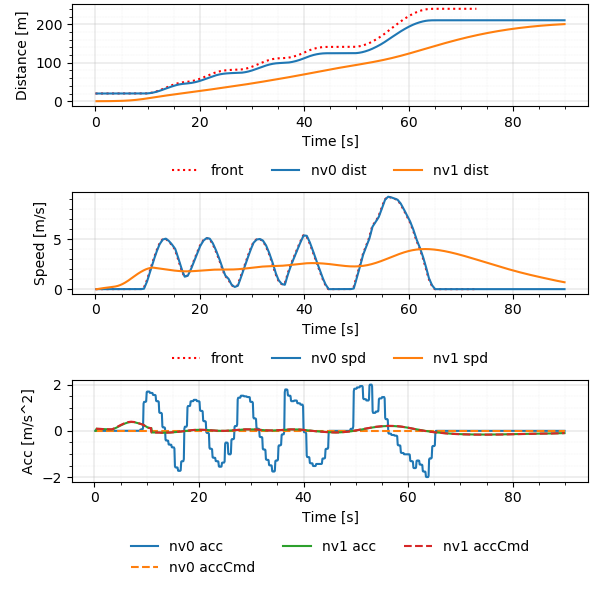

The file beside this chart, header and first rows:
Realtime [sec], Sim Time [sec], Sim Time from MPC [sec], MPC runtime, v0_dist [m], v0_lane [-], v0_spd [m/s], v0_acc [m/s2], v1_dist [m], v1_lane [-], v1_spd [m/s], v1_acc [m/s2], v1_accCmd [m/s2]
0.006102, 0.2, nan, 0.003316, 20.0, -76146229#1_0, 0.0, 0.0, 0.0, -76146229#1_0, 0.0, 0.0, nan
0.1077, 0.3, 0.2, 0.005404, 20.0, -76146229#1_0, 0.0, 0.0, 0.0, -76146229#1_0, 0.0, 0.0, 0.09435
0.2087, 0.4, 0.3, 0.005569, 20.0, -76146229#1_0, 0.0, 0.0, 0.0009131, -76146229#1_0, 0.009131, 0.09131, 0.09435
0.3115, 0.5, 0.4, 0.009109, 20.0, -76146229#1_0, 0.0, 0.0, 0.002739, -76146229#1_0, 0.01826, 0.09131, 0.08981
0.4054, 0.6, 0.5, 0.003277, 20.0, -76146229#1_0, 0.0, 0.0, 0.005434, -76146229#1_0, 0.02695, 0.08691, 0.08858
0.5057, 0.7, 0.6, 0.003342, 20.0, -76146229#1_0, 0.0, 0.0, 0.008987, -76146229#1_0, 0.03552, 0.08572, 0.08756
0.6087, 0.8, 0.7, 0.003384, 20.0, -76146229#1_0, 0.0, 0.0, 0.01339, -76146229#1_0, 0.044, 0.08473, 0.08643
0.7076, 0.9, 0.8, 0.004631, 20.0, -76146229#1_0, 0.0, 0.0, 0.01862, -76146229#1_0, 0.05236, 0.08364, 0.0853
0.812, 1.0, 0.9, 0.008464, 20.0, -76146229#1_0, 0.0, 0.0, 0.02468, -76146229#1_0, 0.06062, 0.08255, 0.08418
0.9101, 1.1, 1.0, 0.007087, 20.0, -76146229#1_0, 0.0, 0.0, 0.03156, -76146229#1_0, 0.06876, 0.08147, 0.08308
1.011, 1.2, 1.1, 0.007607, 20.0, -76146229#1_0, 0.0, 0.0, 0.03924, -76146229#1_0, 0.0768, 0.0804, 0.08198
1.112, 1.3, 1.2, 0.006672, 20.0, -76146229#1_0, 0.0, 0.0, 0.04771, -76146229#1_0, 0.08474, 0.07934, 0.08089
1.206, 1.4, 1.3, 0.003496, 20.0, -76146229#1_0, 0.0, 0.0, 0.05697, -76146229#1_0, 0.09257, 0.07828, 0.07981
1.306, 1.5, 1.4, 0.003698, 20.0, -76146229#1_0, 0.0, 0.0, 0.067, -76146229#1_0, 0.1003, 0.07724, 0.07874
1.406, 1.6, 1.5, 0.004537, 20.0, -76146229#1_0, 0.0, 0.0, 0.07779, -76146229#1_0, 0.1079, 0.0762, 0.07767
1.507, 1.7, 1.6, 0.003881, 20.0, -76146229#1_0, 0.0, 0.0, 0.08933, -76146229#1_0, 0.1154, 0.07517, 0.07662
1.61, 1.8, 1.7, 0.006634, 20.0, -76146229#1_0, 0.0, 0.0, 0.1016, -76146229#1_0, 0.1228, 0.07415, 0.07557
1.71, 1.9, 1.8, 0.006995, 20.0, -76146229#1_0, 0.0, 0.0, 0.1146, -76146229#1_0, 0.1302, 0.07313, 0.07453
1.814, 2.0, 1.9, 0.008068, 20.0, -76146229#1_0, 0.0, 0.0, 0.1284, -76146229#1_0, 0.1374, 0.07213, 0.0735
1.913, 2.1, 2.0, 0.007282, 20.0, -76146229#1_0, 0.0, 0.0, 0.1428, -76146229#1_0, 0.1445, 0.07113, 0.07248
2.016, 2.2, 2.1, 0.01066, 20.0, -76146229#1_0, 0.0, 0.0, 0.158, -76146229#1_0, 0.1515, 0.07014, 0.07146
2.114, 2.3, 2.2, 0.009054, 20.0, -76146229#1_0, 0.0, 0.0, 0.1738, -76146229#1_0, 0.1584, 0.06916, 0.07046
2.209, 2.4, 2.3, 0.006657, 20.0, -76146229#1_0, 0.0, 0.0, 0.1903, -76146229#1_0, 0.1652, 0.06818, 0.06946
2.309, 2.5, 2.4, 0.006168, 20.0, -76146229#1_0, 0.0, 0.0, 0.2075, -76146229#1_0, 0.1719, 0.06722, 0.06847
2.417, 2.6, 2.5, 0.01058, 20.0, -76146229#1_0, 0.0, 0.0, 0.2254, -76146229#1_0, 0.1786, 0.06626, 0.06749
2.512, 2.7, 2.6, 0.005595, 20.0, -76146229#1_0, 0.0, 0.0, 0.2439, -76146229#1_0, 0.1851, 0.06531, 0.06654
2.611, 2.8, 2.7, 0.008257, 20.0, -76146229#1_0, 0.0, 0.0, 0.263, -76146229#1_0, 0.1915, 0.0644, 0.06604
2.716, 2.9, 2.8, 0.007131, 20.0, -76146229#1_0, 0.0, 0.0, 0.2828, -76146229#1_0, 0.1979, 0.06391, 0.06557
2.809, 3.0, 2.9, 0.004084, 20.0, -76146229#1_0, 0.0, 0.0, 0.3033, -76146229#1_0, 0.2043, 0.06345, 0.06509
2.911, 3.1, 3.0, 0.007908, 20.0, -76146229#1_0, 0.0, 0.0, 0.3243, -76146229#1_0, 0.2106, 0.06299, 0.06462
3.014, 3.2, 3.1, 0.00824, 20.0, -76146229#1_0, 0.0, 0.0, 0.346, -76146229#1_0, 0.2168, 0.06254, 0.06416
3.114, 3.3, 3.2, 0.006798, 20.0, -76146229#1_0, 0.0, 0.0, 0.3683, -76146229#1_0, 0.223, 0.06209, 0.06428
3.207, 3.4, 3.3, 0.005111, 20.0, -76146229#1_0, 0.0, 0.0, 0.3912, -76146229#1_0, 0.2293, 0.06221, 0.07305
3.312, 3.5, 3.4, 0.009834, 20.0, -76146229#1_0, 0.0, 0.0, 0.4149, -76146229#1_0, 0.2363, 0.0707, 0.08239
3.406, 3.6, 3.5, 0.004816, 20.0, -76146229#1_0, 0.0, 0.0, 0.4393, -76146229#1_0, 0.2443, 0.07974, 0.09147
3.51, 3.7, 3.6, 0.005933, 20.0, -76146229#1_0, 0.0, 0.0, 0.4646, -76146229#1_0, 0.2532, 0.08852, 0.1004
3.606, 3.8, 3.7, 0.003271, 20.0, -76146229#1_0, 0.0, 0.0, 0.4909, -76146229#1_0, 0.2629, 0.09717, 0.1094
3.708, 3.9, 3.8, 0.005318, 20.0, -76146229#1_0, 0.0, 0.0, 0.5183, -76146229#1_0, 0.2735, 0.1059, 0.1185
3.805, 4.0, 3.9, 0.003268, 20.0, -76146229#1_0, 0.0, 0.0, 0.5468, -76146229#1_0, 0.2849, 0.1147, 0.1309
3.91, 4.1, 4.0, 0.007282, 20.0, -76146229#1_0, 0.0, 0.0, 0.5765, -76146229#1_0, 0.2976, 0.1266, 0.1434
4.005, 4.2, 4.1, 0.00339, 20.0, -76146229#1_0, 0.0, 0.0, 0.6077, -76146229#1_0, 0.3115, 0.1387, 0.1558
4.113, 4.3, 4.2, 0.003743, 20.0, -76146229#1_0, 0.0, 0.0, 0.6403, -76146229#1_0, 0.3265, 0.1507, 0.168
4.205, 4.4, 4.3, 0.003269, 20.0, -76146229#1_0, 0.0, 0.0, 0.6746, -76146229#1_0, 0.3428, 0.1626, 0.1803
4.306, 4.5, 4.4, 0.003902, 20.0, -76146229#1_0, 0.0, 0.0, 0.7106, -76146229#1_0, 0.3603, 0.1745, 0.1924
4.406, 4.6, 4.5, 0.003464, 20.0, -76146229#1_0, 0.0, 0.0, 0.7485, -76146229#1_0, 0.3789, 0.1862, 0.2042
4.511, 4.7, 4.6, 0.007652, 20.0, -76146229#1_0, 0.0, 0.0, 0.7884, -76146229#1_0, 0.3986, 0.1976, 0.2157
4.611, 4.8, 4.7, 0.007423, 20.0, -76146229#1_0, 0.0, 0.0, 0.8303, -76146229#1_0, 0.4195, 0.2088, 0.2274
4.712, 4.9, 4.8, 0.009187, 20.0, -76146229#1_0, 0.0, 0.0, 0.8745, -76146229#1_0, 0.4415, 0.22, 0.2388
4.813, 5.0, 4.9, 0.007771, 20.0, -76146229#1_0, 0.0, 0.0, 0.9209, -76146229#1_0, 0.4646, 0.2311, 0.2503
4.912, 5.1, 5.0, 0.008536, 20.0, -76146229#1_0, 0.0, 0.0, 0.9698, -76146229#1_0, 0.4889, 0.2423, 0.2617
5.009, 5.2, 5.1, 0.006458, 20.0, -76146229#1_0, 0.0, 0.0, 1.021, -76146229#1_0, 0.5142, 0.2532, 0.2724
5.114, 5.3, 5.2, 0.009664, 20.0, -76146229#1_0, 0.0, 0.0, 1.075, -76146229#1_0, 0.5405, 0.2636, 0.2829
5.212, 5.4, 5.3, 0.008966, 20.0, -76146229#1_0, 0.0, 0.0, 1.132, -76146229#1_0, 0.5679, 0.2738, 0.2935
5.314, 5.5, 5.4, 0.01089, 20.0, -76146229#1_0, 0.0, 0.0, 1.192, -76146229#1_0, 0.5963, 0.2841, 0.304
5.408, 5.6, 5.5, 0.005323, 20.0, -76146229#1_0, 0.0, 0.0, 1.254, -76146229#1_0, 0.6257, 0.2942, 0.3145
5.506, 5.7, 5.6, 0.004604, 20.0, -76146229#1_0, 0.0, 0.0, 1.32, -76146229#1_0, 0.6562, 0.3044, 0.3247
5.606, 5.8, 5.7, 0.003383, 20.0, -76146229#1_0, 0.0, 0.0, 1.389, -76146229#1_0, 0.6876, 0.3143, 0.3331
5.706, 5.9, 5.8, 0.003932, 20.0, -76146229#1_0, 0.0, 0.0, 1.461, -76146229#1_0, 0.7198, 0.3223, 0.3411
5.806, 6.0, 5.9, 0.003849, 20.0, -76146229#1_0, 0.0, 0.0, 1.536, -76146229#1_0, 0.7529, 0.3301, 0.3493
5.909, 6.1, 6.0, 0.007934, 20.0, -76146229#1_0, 0.0, 0.0, 1.615, -76146229#1_0, 0.7867, 0.338, 0.3574
... 838 more rows
